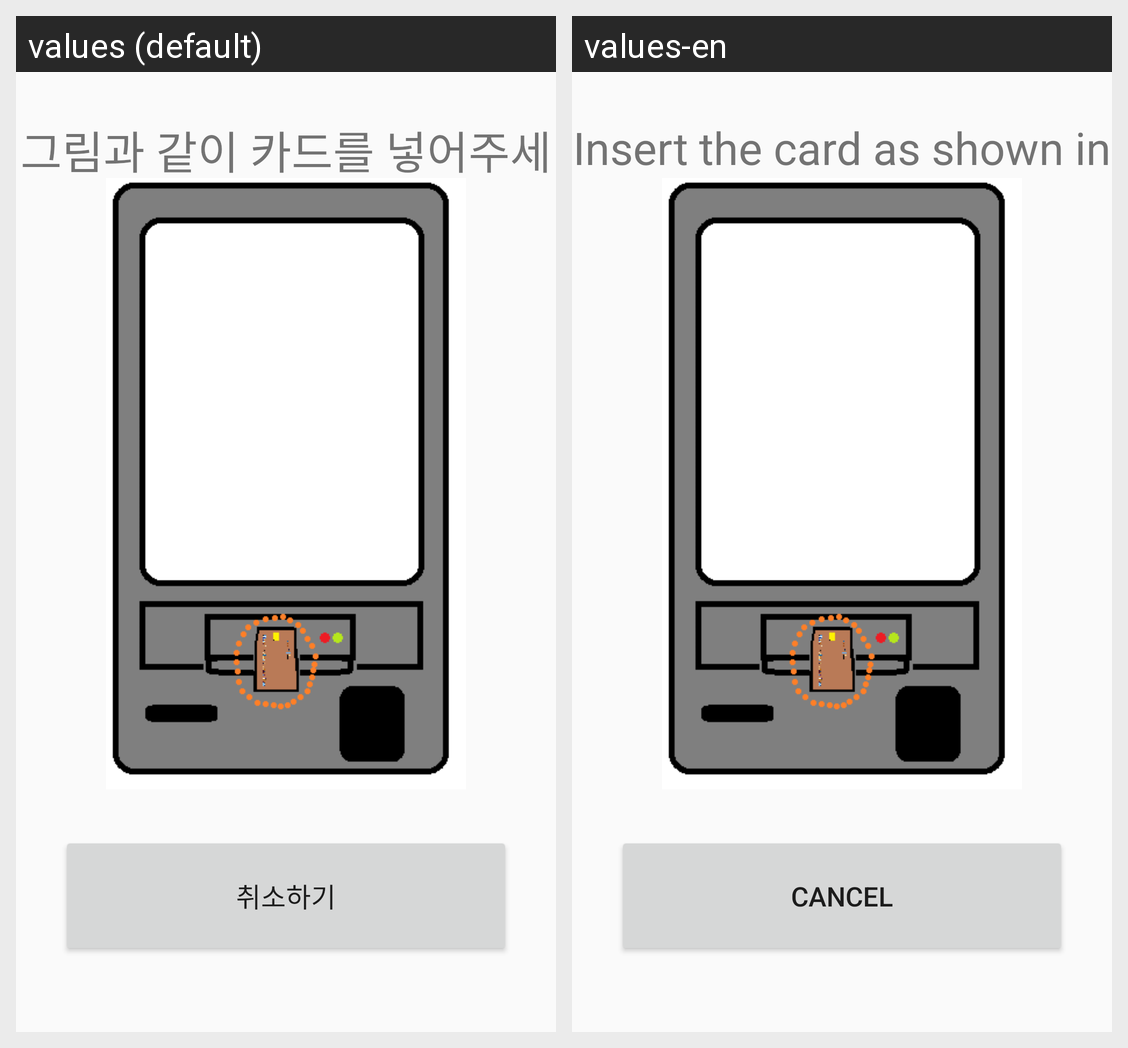

Here is an Android app screen in its default locale and in the app's own translations. Write out the translated-string differences for the strings that appear on this screen.
Android screen res/layout/activity_kiosk22.xml rendered under 2 locales, left to right: values (default), values-en. Device: Nexus 5 (rendered at 1080×1920; each locale shown at half size, 540×960, under a caption strip naming it); theme Theme.Kiosk.
Strings drawn on this screen, with the default value and each locale's value (text and hints the layout hard-codes, and strings that could not be matched under every locale, appear in the picture but are not listed):

b_pushcard
  values: 그림과 같이 카드를 넣어주세요
  values-en: Insert the card as shown in the picture

b_cancel1
  values: 취소하기
  values-en: Cancel
